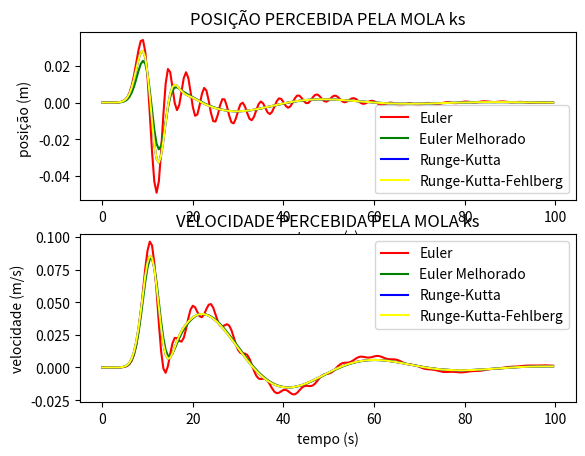

Here is the Python script that generated this plot:
#!/usr/bin/env python3
# -*- coding: utf-8 -*-


'''

Métodos numéricos para solução de E.D.O.s: modelagem da suspensão de um
automóvel

'''

import numpy as np
import matplotlib.pylab as plt
import math as mt


def rt(t):
    return (1/10 * mt.exp(-(t-10)**2/7))


def f(x1, x2, x3, x4, t):
    y1 = x2
    dy1 = -(7.5 + 50) / 25 * x1 - 30/25 * x2 + \
        7.5/25 * x3 + 30/25 * x4 + 50/25 * rt(t)
    y2 = x4
    dy2 = -7.5/300 * x1 + 30/300 * x2 - 7.5/300 * x3 - 30 / 300 * x4

    return(y1, dy1, y2, dy2)


def euler(h, NUMBER_OF_STEPS):
    x1 = np.zeros(NUMBER_OF_STEPS)
    x2 = np.zeros(NUMBER_OF_STEPS)
    x3 = np.zeros(NUMBER_OF_STEPS)
    x4 = np.zeros(NUMBER_OF_STEPS)
    t = np.zeros(NUMBER_OF_STEPS)
    pos = np.zeros(4)
    vel = np.zeros(4)

    x1[0] = 0
    x2[0] = 0
    x3[0] = 0
    x4[0] = 0
    t[0] = 0

    for n in range(1, NUMBER_OF_STEPS):
        vet1 = f(x1[n-1], x2[n-1], x3[n-1], x4[n-1], t[n-1])
        x1[n] = x1[n-1] + vet1[0] * h
        x2[n] = x2[n-1] + vet1[1] * h
        x3[n] = x3[n-1] + vet1[2] * h
        x4[n] = x4[n-1] + vet1[3] * h
        t[n] = t[n-1] + h

    pos = x2 - x4
    vel = x1 - x3

    return (pos, vel, t)


def eulermelhorado(h, NUMBER_OF_STEPS):

    x1 = np.zeros(NUMBER_OF_STEPS)
    x2 = np.zeros(NUMBER_OF_STEPS)
    x3 = np.zeros(NUMBER_OF_STEPS)
    x4 = np.zeros(NUMBER_OF_STEPS)
    t = np.zeros(NUMBER_OF_STEPS)
    vel = np.zeros(4)
    pos = np.zeros(4)

    x1[0] = 0
    x2[0] = 0
    x3[0] = 0
    x4[0] = 0
    t[0] = 0

    for n in range(1, NUMBER_OF_STEPS):
        vet1 = f(x1[n-1], x2[n-1], x3[n-1], x4[n-1], t[n-1])
        vet2 = f(x1[n-1] + vet1[0] * h, x2[n-1] + vet1[1] * h, x3[n-1] + vet1[2] * h, x4[n-1] + vet1[3] * h, t[n-1])
        x1[n] = x1[n-1] + 0.5 * (vet1[0] + vet2[0]) * h
        x2[n] = x2[n-1] + 0.5 * (vet1[1] + vet2[1]) * h
        x3[n] = x3[n-1] + 0.5 * (vet1[2] + vet2[2]) * h
        x4[n] = x4[n-1] + 0.5 * (vet1[3] + vet2[3]) * h
        t[n] = t[n-1] + h

        pos = x2-x4
        vel = x1 - x3

    return (pos, vel)


def rungekutta(h, NUMBER_OF_STEPS):

    x1 = np.zeros(NUMBER_OF_STEPS)
    x2 = np.zeros(NUMBER_OF_STEPS)
    x3 = np.zeros(NUMBER_OF_STEPS)
    x4 = np.zeros(NUMBER_OF_STEPS)
    t = np.zeros(NUMBER_OF_STEPS)
    K = np.zeros(4)
    K1 = np.zeros(4)
    K2 = np.zeros(4)
    K3 = np.zeros(4)
    K4 = np.zeros(4)
    vel = np.zeros(4)
    pos = np.zeros(4)

    x1[0] = 0
    x2[0] = 0
    x3[0] = 0
    x4[0] = 0
    t[0] = 0

    for n in range(1, NUMBER_OF_STEPS):

        K1 = f(x1[n-1],x2[n-1], x3[n-1], x4[n-1], t[n-1])
        K2 = f(x1[n-1] + K1[0] * 0.5 * h, x2[n-1] + K1[1] * 0.5 * h, x3[n-1] + K1[2] * 0.5 * h, x4[n-1] + K1[3] * 0.5 * h, t[n-1] + 0.5 * h)
        K3 = f(x1[n-1] + K2[0] * 0.5 * h, x2[n-1] + K2[1] * 0.5 * h, x3[n-1] + K2[2] * 0.5 * h, x4[n-1] + K2[3] * 0.5 * h, t[n-1] + 0.5 * h)
        K4 = f(x1[n-1] + K3[0] * h, x2[n-1] + K3[1] * h, x3[n-1] + K3[2] * h, x4[n-1] + K3[3] * h, t[n-1] + h)

        K[0] = 1/6 * (K1[0] + 2 * K2[0] + 2 * K3[0] + K4[0])
        K[1] = 1/6 * (K1[1] + 2 * K2[1] + 2 * K3[1] + K4[1])
        K[2] = 1/6 * (K1[2] + 2 * K2[2] + 2 * K3[2] + K4[2])
        K[3] = 1/6 * (K1[3] + 2 * K2[3] + 2 * K3[3] + K4[3])

        x1[n] = x1[n-1] + K[0] * h
        x2[n] = x2[n-1] + K[1] * h
        x3[n] = x3[n-1] + K[2] * h
        x4[n] = x4[n-1] + K[3] * h

        t[n] = t[n-1] + h

    pos = x2 - x4
    vel = x1 - x3
    return (pos, vel)


def rungekuttafehlberg(h, NUMBER_OF_STEPS):

    x1 = np.zeros(NUMBER_OF_STEPS)
    x2 = np.zeros(NUMBER_OF_STEPS)
    x3 = np.zeros(NUMBER_OF_STEPS)
    x4 = np.zeros(NUMBER_OF_STEPS)

    z1 = np.zeros(NUMBER_OF_STEPS)
    z2 = np.zeros(NUMBER_OF_STEPS)
    z3 = np.zeros(NUMBER_OF_STEPS)
    z4 = np.zeros(NUMBER_OF_STEPS)

    t = np.zeros(NUMBER_OF_STEPS)
    vel = np.zeros(4)
    pos = np.zeros(4)

    x1[0] = 0
    x2[0] = 0
    x3[0] = 0
    x4[0] = 0
    t[0] = 0
    tol = 0.00001

    K1 = np.zeros(4)
    K2 = np.zeros(4)
    K3 = np.zeros(4)
    K4 = np.zeros(4)
    K5 = np.zeros(4)
    K6 = np.zeros(4)
    q = np.zeros(4)
    status = 0

    for n in range(1, NUMBER_OF_STEPS):

        while (status == 0):

            K1 = f(x1[n-1], x2[n-1], x3[n-1], x4[n-1], t[n-1])
            K2 = f(x1[n-1] + h/4 * K1[0], x2[n-1] + h/4 * K1[1], x3[n-1] + h/4 * K1[2], x4[n-1] + h/4 * K1[3], t[n-1] + h/4)
            K3 = f(x1[n-1] + h/32 * (3 * K1[0] + 9 * K2[0]), x2[n-1] + h/32 * (3 * K1[1] + 9 * K2[1]), x3[n-1] + h/32 * (3 * K1[2] + 9 * K2[2]), x4[n-1] + h/32 * (3 * K1[3] + 9 * K2[3]), t[n-1] + 3 * h/8)
            K4 = f(x1[n-1] + h/2197 * (1932 * K1[0] - 7200 * K2[0] + 7296 * K3[0]), x2[n-1] + h/2197 * (1932 * K1[1] - 7200 * K2[1] + 7296 * K3[1]), x3[n-1] + h/2197 * (1932 * K1[2] - 7200 * K2[2] + 7296 * K3[2]), x4[n-1] + h/2197 * (1932 * K1[3] - 7200 * K2[3] + 7296 * K3[3]), t[n-1] + 12/13 * h)
            K5 = f(x1[n-1] + h * (439/216 * K1[0] - 8 * K2[0] + 3680/513 * K3[0] - 845/4104 * K4[0]), x2[n-1] + h * (439/216 * K1[1] - 8 * K2[1] + 3680/513 * K3[1] - 845/4104 * K4[1]), x3[n-1] + h * (439/216 * K1[2] - 8 * K2[2] + 3680/513 * K3[2] - 845/4104 * K4[2]), x4[n-1] + h * (439/216 * K1[3] - 8 * K2[3] + 3680/513 * K3[3] - 845/4104 * K4[3]), t[n-1] + h)
            K6 = f(x1[n-1] + h * (-8/27 * K1[0] + 2 * K2[0] - 3544/2565 * K3[0] + 1859/4104 * K4[0] - 11/40 * K5[0]), x2[n-1] + h * (-8/27 * K1[1] + 2 * K2[1] - 3544/2565 * K3[1] + 1859/4104 * K4[1] - 11/40 * K5[1]), x3[n-1] + h * (-8/27 * K1[2] + 2 * K2[2] - 3544/2565 * K3[2] + 1859/4104 * K4[2] - 11/40 * K5[2]), x4[n-1] + h * (-8/27 * K1[3] + 2 * K2[3] - 3544/2565 * K3[3] + 1859/4104 * K4[3] - 11/40 * K5[3]), t[n-1] + 0.5 * h)

            x1[n] = x1[n-1] + (16/135 * K1[0] + 6656/12825 * K3[0] + 28561/56430 * K4[0] - 9/50 * K5[0] + 2/55 * K6[0]) * h
            x2[n] = x2[n-1] + (16/135 * K1[1] + 6656/12825 * K3[1] + 28561/56430 * K4[1] - 9/50 * K5[1] + 2/55 * K6[1]) * h
            x3[n] = x3[n-1] + (16/135 * K1[2] + 6656/12825 * K3[2] + 28561/56430 * K4[2] - 9/50 * K5[2] + 2/55 * K6[2]) * h
            x4[n] = x4[n-1] + (16/135 * K1[3] + 6656/12825 * K3[3] + 28561/56430 * K4[3] - 9/50 * K5[3] + 2/55 * K6[3]) * h

            z1[n] = x1[n-1] + (25/216 * K1[0] + 1408/2565 * K3[0] + 2197/4104 * K4[0] - 1/5 * K5[0]) * h
            z2[n] = x2[n-1] + (25/216 * K1[1] + 1408/2565 * K3[1] + 2197/4104 * K4[1] - 1/5 * K5[1]) * h
            z3[n] = x3[n-1] + (25/216 * K1[2] + 1408/2565 * K3[2] + 2197/4104 * K4[2] - 1/5 * K5[2]) * h
            z4[n] = x4[n-1] + (25/216 * K1[3] + 1408/2565 * K3[3] + 2197/4104 * K4[3] - 1/5 * K5[3]) * h

            q[0] = 0.84 * (tol/abs(z1[n] - x1[n]) * h)**(1/4)
            q[1] = 0.84 * (tol/abs(z2[n] - x2[n]) * h)**(1/4)
            q[2] = 0.84 * (tol/abs(z3[n] - x3[n]) * h)**(1/4)
            q[3] = 0.84 * (tol/abs(z4[n] - x4[n]) * h)**(1/4)
            h2 = h

            for i in range(0, 4):
                if q[i] < 1:
                    h1 = h * q[i]
                    if (h1 < h2):
                        h2 = h1
                    status = 0

            if (h == h2):
                h2 = h * q[0]
                for i in range(1, 4):
                    h1 = h * q[i]
                    if (h1 < h2):
                        h2 = h1
                status = 1

            h = h2

    pos = x2 - x4
    vel = x1 - x3
    return (pos, vel)


h = 0.5
NS = 200

vet1 = euler(h, NS)
pos1 = vet1[0]
tempo = vet1[2]
vel1 = vet1[1]
vet2 = eulermelhorado(h, NS)
pos2 = vet2[0]
vel2 = vet2[1]
vet3 = rungekutta(h, NS)
pos3 = vet3[0]
vel3 = vet3[1]
vet4 = rungekuttafehlberg(h, NS)
pos4 = vet4[0]
vel4 = vet4[1]

plt.subplot(211)
plt.plot( tempo, pos1, color = 'red', label = 'Euler')
plt.plot (tempo, pos2, color = 'green', label = 'Euler Melhorado')
plt.plot(tempo, pos3, color='blue', label='Runge-Kutta')
plt.plot(tempo, pos3, color='yellow', label='Runge-Kutta-Fehlberg')
plt.legend()
plt.title('POSIÇÃO PERCEBIDA PELA MOLA ks')
plt.xlabel('tempo (s)')
plt.ylabel('posição (m) ')

plt.subplot(212)

plt.plot(tempo, vel1, color='red', label='Euler')
plt.plot(tempo, vel2, color='green', label='Euler Melhorado')
plt.plot(tempo, vel3, color='blue', label='Runge-Kutta')
plt.plot(tempo, vel3, color='yellow', label='Runge-Kutta-Fehlberg')
plt.xlabel('tempo (s)')
plt.ylabel('velocidade (m/s)')
plt.title('VELOCIDADE PERCEBIDA PELA MOLA ks')
plt.legend()

plt.rcParams['figure.figsize'] = (15, 10)
# plt.savefig('grafico.png')

plt.show()
